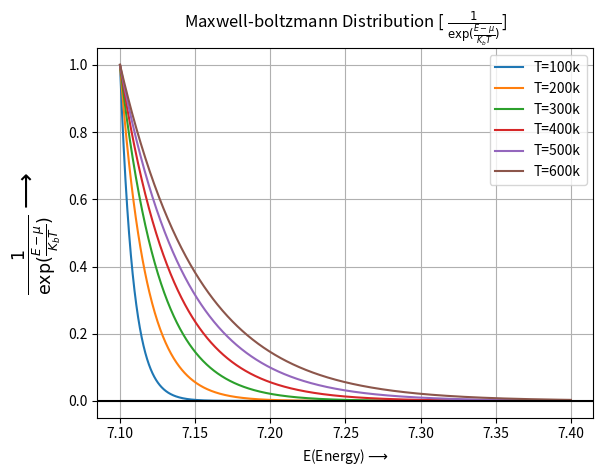

This chart was generated by the following Python code:
#================================#
# MAXWELL BOLLTZMAN DISTRIBUTION #
#================================#


import numpy as np
import matplotlib.pyplot as plt

E=np.linspace(7.1,7.4,1000)
mu=7.1
k=0.0000865
T=[100,200,300,400,500,600]

for i in range(6):
    f=lambda E:1/np.exp((E-mu)/(k*T[i]))
    plt.plot(E,f(E),label='T='+str(T[i])+'k')
    plt.legend()
    
plt.grid()
plt.title(r'Maxwell-boltzmann Distribution [ $\frac{1}{\exp(\frac{E-\mu}{K_bT})}$]')
plt.xlabel('E(Energy)$\longrightarrow$',size=10)
plt.ylabel(r'$\frac{1}{\exp(\frac{E-\mu}{K_bT})}$$\longrightarrow$',size=18)
plt.axhline(c='black')
plt.show()
